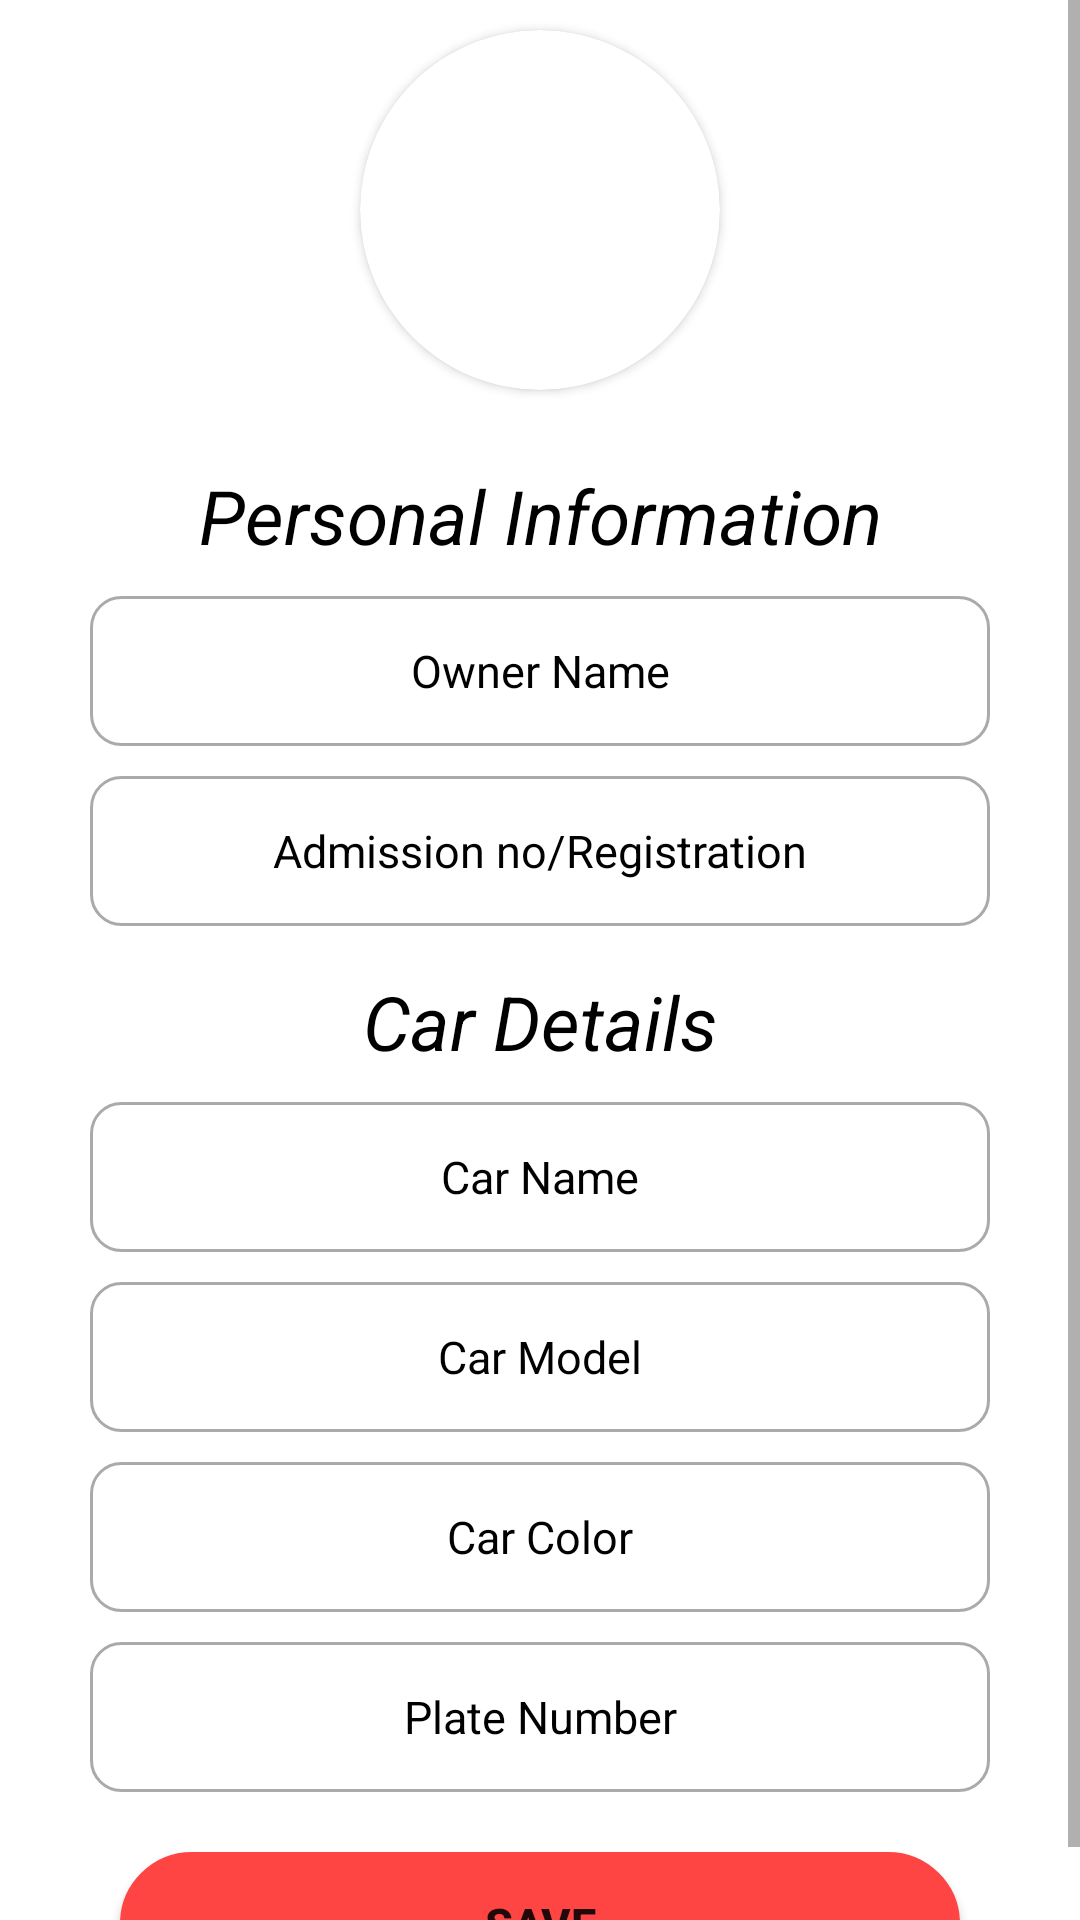

Write the Android layout XML for this screen, with the resource values it uses.
<!-- AndroidManifest.xml: application theme Theme.SecureGate -->
<!-- res/layout/activity_register_vehicle.xml -->
<?xml version="1.0" encoding="utf-8"?>
<LinearLayout xmlns:android="http://schemas.android.com/apk/res/android"
    xmlns:app="http://schemas.android.com/apk/res-auto"
    xmlns:tools="http://schemas.android.com/tools"
    android:layout_width="match_parent"
    android:layout_height="match_parent"
    android:orientation="vertical"
    tools:context=".RegisterVehicle">

    <ScrollView
        android:layout_width="match_parent"
        android:layout_height="match_parent">

        <LinearLayout
            android:layout_width="match_parent"
            android:layout_height="match_parent"
            android:orientation="vertical">



    <LinearLayout
        android:layout_width="match_parent"
        android:layout_height="wrap_content"
        android:gravity="center"
        android:orientation="horizontal">
    <androidx.cardview.widget.CardView
        android:layout_width="120dp"
        android:layout_marginTop="10dp"
        android:layout_marginBottom="10dp"
        android:layout_height="120dp"
        app:cardBackgroundColor="@android:color/white"
        android:id="@+id/cv_rv_rv"
        app:cardCornerRadius="60dp">

        <ImageView
            android:id="@+id/iv_rv"
            android:layout_width="match_parent"
            android:layout_height="match_parent"
            android:background="@drawable/baseline_person_24"
            android:scaleType="centerCrop" />
    </androidx.cardview.widget.CardView>

    </LinearLayout>

    <TextView
        android:layout_width="match_parent"
        android:layout_height="wrap_content"
        android:text="Personal Information"
        android:textStyle="italic"
        android:layout_marginTop="15dp"
        android:textAlignment="center"
        android:textSize="25sp"
        android:textColor="@color/black"
        />

    <EditText
        android:layout_width="300dp"
        android:layout_height="50dp"
        android:id="@+id/owner_name"
        android:layout_gravity="center"
        android:layout_marginTop="10dp"
        android:background="@drawable/edittextstyle"
        android:hint="Owner Name"
        android:textSize="15sp"
        android:textAlignment="center"
        android:textColorHint= "@android:color/black"
        />


    <EditText
        android:layout_width="300dp"
        android:layout_height="50dp"
        android:background="@drawable/edittextstyle"
        android:id="@+id/owner_id"
        android:layout_gravity="center"
        android:layout_marginTop="10dp"
        android:hint="Admission no/Registration"
        android:textSize="15sp"
        android:textAlignment="center"
        android:textColorHint= "@android:color/black"
        />

    <TextView
        android:layout_width="match_parent"
        android:layout_height="wrap_content"
        android:text="Car Details"
        android:textStyle="italic"
        android:layout_marginTop="15dp"
        android:textAlignment="center"
        android:textSize="25sp"
        android:textColor="@color/black"
        />

    <EditText
        android:layout_width="300dp"
        android:layout_height="50dp"
        android:layout_gravity="center"
        android:background="@drawable/edittextstyle"
        android:id="@+id/car_name_rv"
        android:layout_marginTop="10dp"
        android:textSize="15sp"
        android:hint="Car Name"
        android:textAlignment="center"
        android:textColorHint= "@android:color/black"
        />


    <EditText
        android:layout_width="300dp"
        android:layout_height="50dp"
        android:layout_gravity="center"
        android:background="@drawable/edittextstyle"
        android:id="@+id/car_mdel_rv"
        android:layout_marginTop="10dp"
        android:hint="Car Model"
        android:textSize="15sp"
        android:textAlignment="center"
        android:textColorHint= "@android:color/black"
        />

    <EditText
        android:layout_width="300dp"
        android:layout_height="50dp"
        android:layout_gravity="center"
        android:background="@drawable/edittextstyle"
        android:id="@+id/car_color_rv"
        android:layout_marginTop="10dp"
        android:hint="Car Color"
        android:textAlignment="center"
        android:textSize="15sp"
        android:textColorHint= "@android:color/black"
        />
    <EditText
        android:layout_width="300dp"
        android:layout_height="50dp"
        android:layout_gravity="center"
        android:background="@drawable/edittextstyle"
        android:id="@+id/plate_no_rv"
        android:layout_marginTop="10dp"
        android:textSize="15sp"
        android:hint="Plate Number"
        android:textAlignment="center"
        android:textColorHint= "@android:color/black"
        />

    <Button
        android:layout_width="280dp"
        android:layout_height="wrap_content"
        android:text="SAVE"
        android:layout_gravity="center"
        android:layout_marginTop="20dp"
        android:textStyle="bold"
        android:textSize="15sp"
        android:background="@drawable/buttonstyle"
        android:id="@+id/btn_rv"/>

        </LinearLayout>

    </ScrollView>

</LinearLayout>
<!-- resources referenced by this layout -->
<resources>
  <color name="black">#FF000000</color>
  <!-- drawable buttonstyle (drawable) -->
  <?xml version="1.0" encoding="utf-8"?>
  <shape xmlns:android="http://schemas.android.com/apk/res/android"
      android:shape="rectangle">
      <stroke
          android:width="3dp"
          android:color="@android:color/holo_red_light">
      </stroke>
  
      <solid android:color="@android:color/holo_red_light">
  
      </solid>
  
      <corners android:radius="30dp">
      </corners>
  
  </shape>
  <!-- drawable edittextstyle (drawable) -->
  <?xml version="1.0" encoding="utf-8"?>
  <shape xmlns:android="http://schemas.android.com/apk/res/android"
      android:shape="rectangle"
      android:visible="true"
      android:innerRadius="3dp">
      <stroke
          android:width="1dp"
          android:color="@android:color/darker_gray">
      </stroke>
  
      <corners android:radius="10dp">
      </corners>
  
  </shape>
  <style name="Theme.SecureGate" parent="Theme.MaterialComponents.DayNight.NoActionBar">
          
          <item name="colorPrimary">@color/purple_500</item>
          <item name="colorPrimaryVariant">@color/purple_700</item>
          <item name="colorOnPrimary">@color/white</item>
          
          <item name="colorSecondary">@color/teal_200</item>
          <item name="colorSecondaryVariant">@color/teal_700</item>
          <item name="colorOnSecondary">@color/black</item>
          
          <item name="android:statusBarColor">?attr/colorPrimaryVariant</item>
          
      </style>
  <color name="purple_500">@android:color/holo_red_light</color>
  <color name="purple_700">@android:color/holo_red_light</color>
  <color name="white">#FFFFFFFF</color>
  <color name="teal_200">#FF03DAC5</color>
  <color name="teal_700">#FF018786</color>
</resources>
